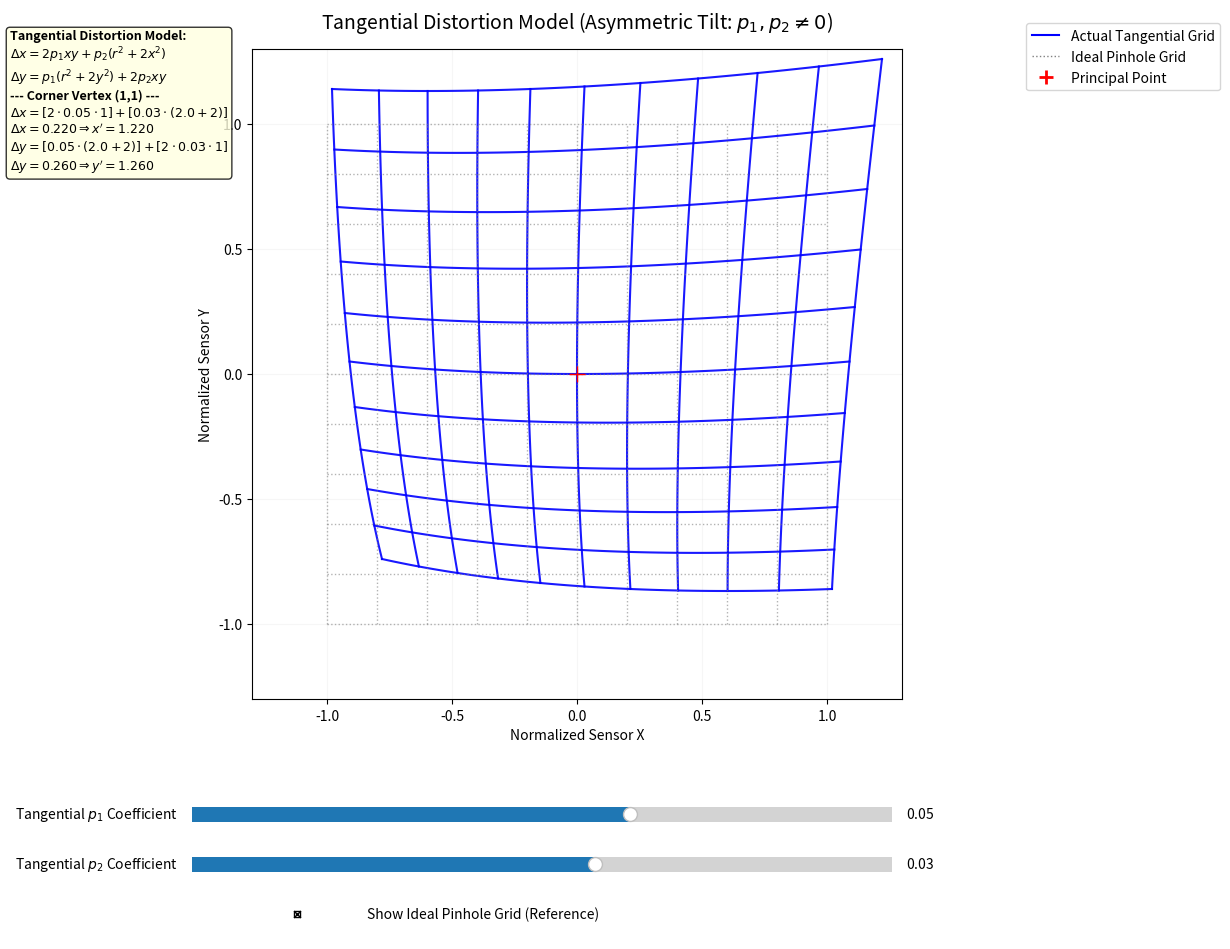

The matplotlib source for this figure:
import matplotlib.pyplot as plt
import numpy as np
from matplotlib.widgets import Slider, CheckButtons
from matplotlib.lines import Line2D

#Tangential_(Decentering)_Distortion

# --- Physical Parameters ---
# Initial p1, p2 set to show a subtle asymmetric tilt
init_p1 = 0.05
init_p2 = 0.03
grid_res = 11   # Number of lines in the major grid axes
num_fine_points = 60 # Number of points used to make curved lines look smooth

# --- Scene Setup ---
fig = plt.figure(figsize=(14, 10))
ax = fig.add_subplot(111)
# Adjust layout: bottom margin for sliders, left margin for labels
plt.subplots_adjust(left=0.1, bottom=0.25, right=0.95, top=0.90)

# Set static axes properties (normalized coordinates -1 to 1)
lim = 1.3
ax.set_xlim(-lim, lim)
ax.set_ylim(-lim, lim)
ax.set_aspect('equal')
ax.set_xlabel("Normalized Sensor X")
ax.set_ylabel("Normalized Sensor Y")
ax.grid(True, which='both', linestyle='-', alpha=0.1)

# --- UI Controls (Sliders) ---
ax_p1 = plt.axes([0.25, 0.12, 0.50, 0.03])
ax_p2 = plt.axes([0.25, 0.07, 0.50, 0.03])
ax_check = plt.axes([0.25, 0.01, 0.50, 0.05], frameon=False)

slider_p1 = Slider(ax_p1, r'Tangential $p_1$ Coefficient', -0.2, 0.2, valinit=init_p1)
slider_p2 = Slider(ax_p2, r'Tangential $p_2$ Coefficient', -0.2, 0.2, valinit=init_p2)
check_ideal = CheckButtons(ax_check, ['Show Ideal Pinhole Grid (Reference)'], [True])

# --- Pre-calculate Ideal Grid ---
major_space = np.linspace(-1, 1, grid_res)
fine_space = np.linspace(-1, 1, num_fine_points)

ideal_lines = [] 
# Horizontal lines
for y in major_space:
    ideal_lines.append((fine_space, np.full_like(fine_space, y)))
# Vertical lines
for x in major_space:
    ideal_lines.append((np.full_like(fine_space, x), fine_space))

# --- Initialize Matplotlib Objects ---
ideal_line_objects = []
distorted_line_objects = []

# Distorted Grid (Solid Blue)
for _ in range(grid_res * 2):
    line, = ax.plot([], [], 'b-', lw=1.5, alpha=0.9)
    distorted_line_objects.append(line)

# Ideal Grid (Gray Dotted)
for _ in range(grid_res * 2):
    line, = ax.plot([], [], 'gray', linestyle=':', lw=1, alpha=0.6)
    ideal_line_objects.append(line)

# Principal Point (Center Crosshair)
ax.plot([0], [0], 'r+', markersize=12, lw=2)

# Calculation Text Panel (Dynamically updated)
# --- Updated Initialization (Change the Y position to 0.92 to move it up) ---
text_math = fig.text(0.12, 0.92, "", fontsize=9, fontweight='bold', va='top',
                    bbox=dict(facecolor='lightyellow', alpha=0.8, boxstyle='round,pad=0.3'))

# --- Legend Setup ---
custom_handles = [
    Line2D([0], [0], color='blue', lw=1.5, label='Actual Tangential Grid'),
    Line2D([0], [0], color='gray', linestyle=':', lw=1, label='Ideal Pinhole Grid'),
    Line2D([0], [0], color='r', marker='+', linestyle='', markersize=10, mew=2, label='Principal Point')
]
legend = ax.legend(handles=custom_handles, loc='upper right', bbox_to_anchor=(1.5, 1.05))

# --- Update Function ---
def update(val=None):
    p1 = slider_p1.val
    p2 = slider_p2.val
    show_ideal = check_ideal.get_status()[0]
    
    # Update title based on p1/p2
    if abs(p1) > 0.01 or abs(p2) > 0.01:
        ax.set_title(f"Tangential Distortion Model (Asymmetric Tilt: $p_1, p_2 \\neq 0$)", fontsize=14, pad=15)
    else:
        ax.set_title("Tangential Distortion Model (Perfect Alignment: $p_1, p_2 \\approx 0$)", fontsize=14, pad=15)
        
    # We sample a single vertex (the corner) to show the math in action
    samp_x, samp_y = 1.0, 1.0
    samp_r2 = samp_x**2 + samp_y**2
    
    # Apply Distortion Logic & Update Objects
    for i, ((x_ideal, y_ideal), d_obj, i_obj) in enumerate(zip(ideal_lines, distorted_line_objects, ideal_line_objects)):
        # Update Ideal Grid
        i_obj.set_visible(show_ideal)
        if show_ideal:
            i_obj.set_data(x_ideal, y_ideal)
            
        # Calculate & Update Distorted Grid
        r2 = x_ideal**2 + y_ideal**2
        
        # Tangential Model:
        # dx = [2p1xy + p2(r^2 + 2x^2)]
        # dy = [p1(r^2 + 2y^2) + 2p2xy]
        dx = 2*p1*x_ideal*y_ideal + p2*(r2 + 2*x_ideal**2)
        dy = p1*(r2 + 2*y_ideal**2) + 2*p2*x_ideal*y_ideal
        
        d_obj.set_data(x_ideal + dx, y_ideal + dy)
        
    # Update Math formula box with current sample
    samp_dx = 2*p1*samp_x*samp_y + p2*(samp_r2 + 2*samp_x**2)
    samp_dy = p1*(samp_r2 + 2*samp_y**2) + 2*p2*samp_x*samp_y
    
    # Use a more compact string format with fewer newlines
    math_str = (f"Tangential Distortion Model:\n"
                f"$\Delta x = 2p_1xy + p_2(r^2 + 2x^2)$\n"
                f"$\Delta y = p_1(r^2 + 2y^2) + 2p_2xy$\n"
                f"--- Corner Vertex (1,1) ---\n"
                f"$\Delta x = [2 \cdot {p1:.2f} \cdot 1] + [{p2:.2f} \cdot ({samp_r2:.1f} + 2)]$\n"
                f"$\Delta x = {samp_dx:.3f} \Rightarrow x' = {1+samp_dx:.3f}$\n"
                f"$\Delta y = [{p1:.2f} \cdot ({samp_r2:.1f} + 2)] + [2 \cdot {p2:.2f} \cdot 1]$\n"
                f"$\Delta y = {samp_dy:.3f} \Rightarrow y' = {1+samp_dy:.3f}$")
    
    text_math.set_text(math_str)
    fig.canvas.draw_idle()
    
    

# --- Connect UI Elements and Initialize ---
slider_p1.on_changed(update)
slider_p2.on_changed(update)
check_ideal.on_clicked(update)

# Trigger the initial draw
update()

plt.show()
